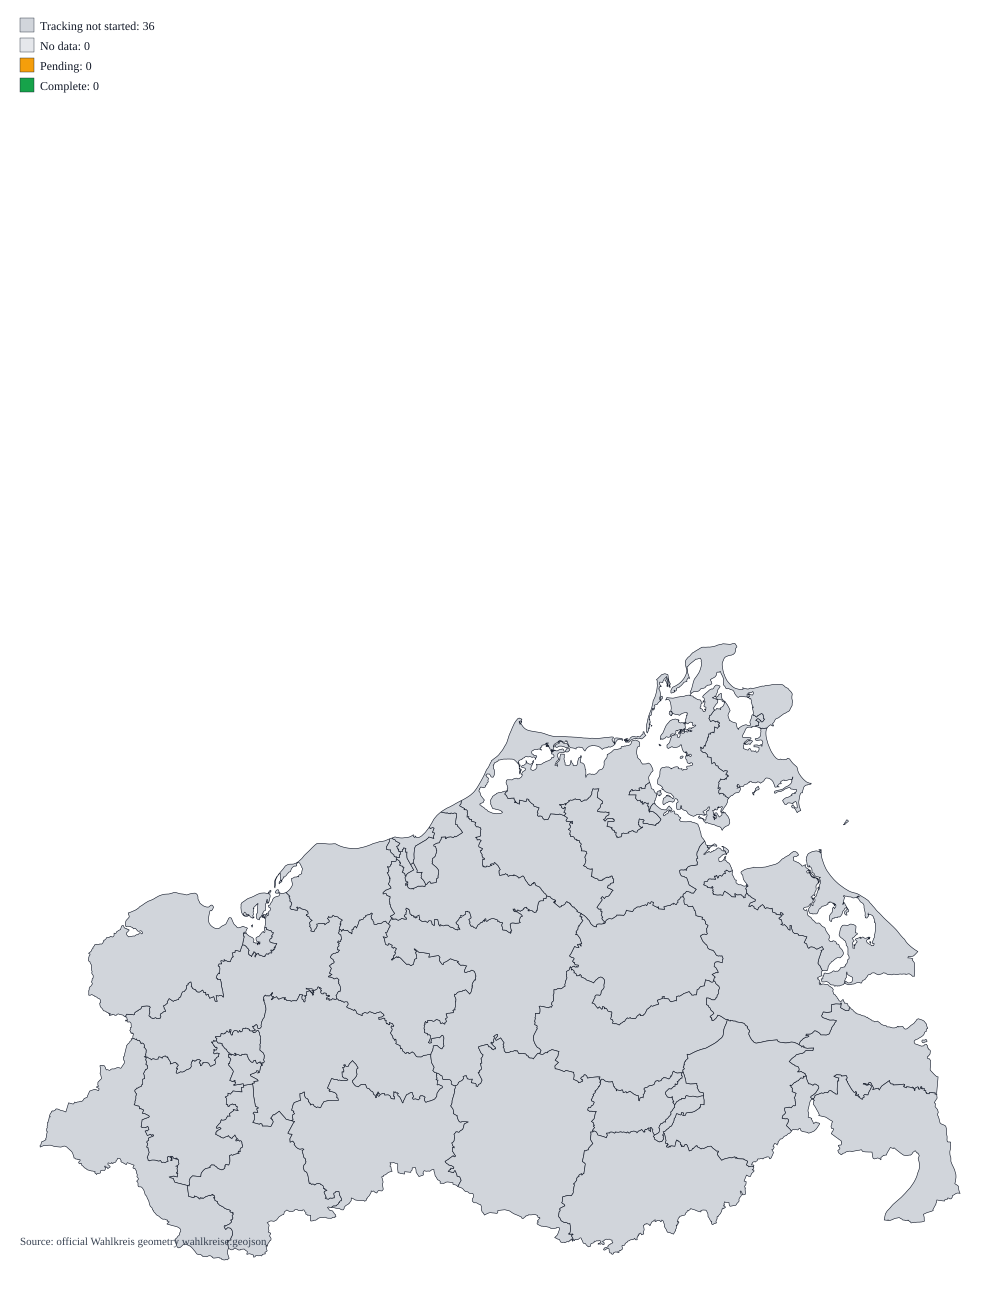

The file beside this chart, header and first rows:
wahlkreisnummer, wahlkreisname, status, reported_precincts, total_precincts, municipalities_total, municipalities_complete, municipalities_pending, municipalities_no_data
1, Greifswald, prestart, , , 1, 0, 0, 1
2, Neubrandenburg I, prestart, , , 1, 0, 0, 1
3, Neubrandenburg II, prestart, , , 1, 0, 0, 1
4, Hansestadt Rostock I, prestart, , , 1, 0, 0, 1
5, Hansestadt Rostock II, prestart, , , 1, 0, 0, 1
6, Hansestadt Rostock III, prestart, , , 1, 0, 0, 1
7, Hansestadt Rostock IV, prestart, , , 1, 0, 0, 1
8, Schwerin I, prestart, , , 1, 0, 0, 1
9, Schwerin II, prestart, , , 1, 0, 0, 1
10, Wismar, prestart, , , 1, 0, 0, 1
11, Landkreis Rostock I, prestart, , , 22, 0, 0, 22
12, Landkreis Rostock II, prestart, , , 32, 0, 0, 32
13, Mecklenburgische Seenplatte I -Vorpommer…, prestart, , , 31, 0, 0, 31
14, Mecklenburgische Seenplatte II, prestart, , , 41, 0, 0, 41
15, Landkreis Rostock III, prestart, , , 42, 0, 0, 42
16, Landkreis Rostock IV, prestart, , , 29, 0, 0, 29
17, Ludwigslust-Parchim I, prestart, , , 28, 0, 0, 28
18, Ludwigslust-Parchim II, prestart, , , 33, 0, 0, 33
19, Ludwigslust-Parchim III, prestart, , , 31, 0, 0, 31
20, Mecklenburgische Seenplatte III, prestart, , , 43, 0, 0, 43
21, Mecklenburgische Seenplatte IV, prestart, , , 19, 0, 0, 19
22, Mecklenburgische Seenplatte V, prestart, , , 37, 0, 0, 37
23, Vorpommern-Rügen I, prestart, , , 25, 0, 0, 25
24, Vorpommern-Rügen II -Stralsund III, prestart, , , 18, 0, 0, 18
25, Vorpommern-Rügen III -Stralsund I, prestart, , , 28, 0, 0, 28
26, Stralsund II, prestart, , , 1, 0, 0, 1
27, Nordwestmecklenburg I, prestart, , , 38, 0, 0, 38
28, Nordwestmecklenburg II, prestart, , , 53, 0, 0, 53
29, Vorpommern-Greifswald II, prestart, , , 44, 0, 0, 44
30, Vorpommern-Greifswald III, prestart, , , 42, 0, 0, 42
31, Ludwigslust-Parchim IV, prestart, , , 27, 0, 0, 27
32, Ludwigslust-Parchim V, prestart, , , 37, 0, 0, 37
33, Vorpommern-Rügen IV, prestart, , , 26, 0, 0, 26
34, Vorpommern-Rügen V, prestart, , , 18, 0, 0, 18
35, Vorpommern-Greifswald IV, prestart, , , 22, 0, 0, 22
36, Vorpommern-Greifswald V, prestart, , , 30, 0, 0, 30
